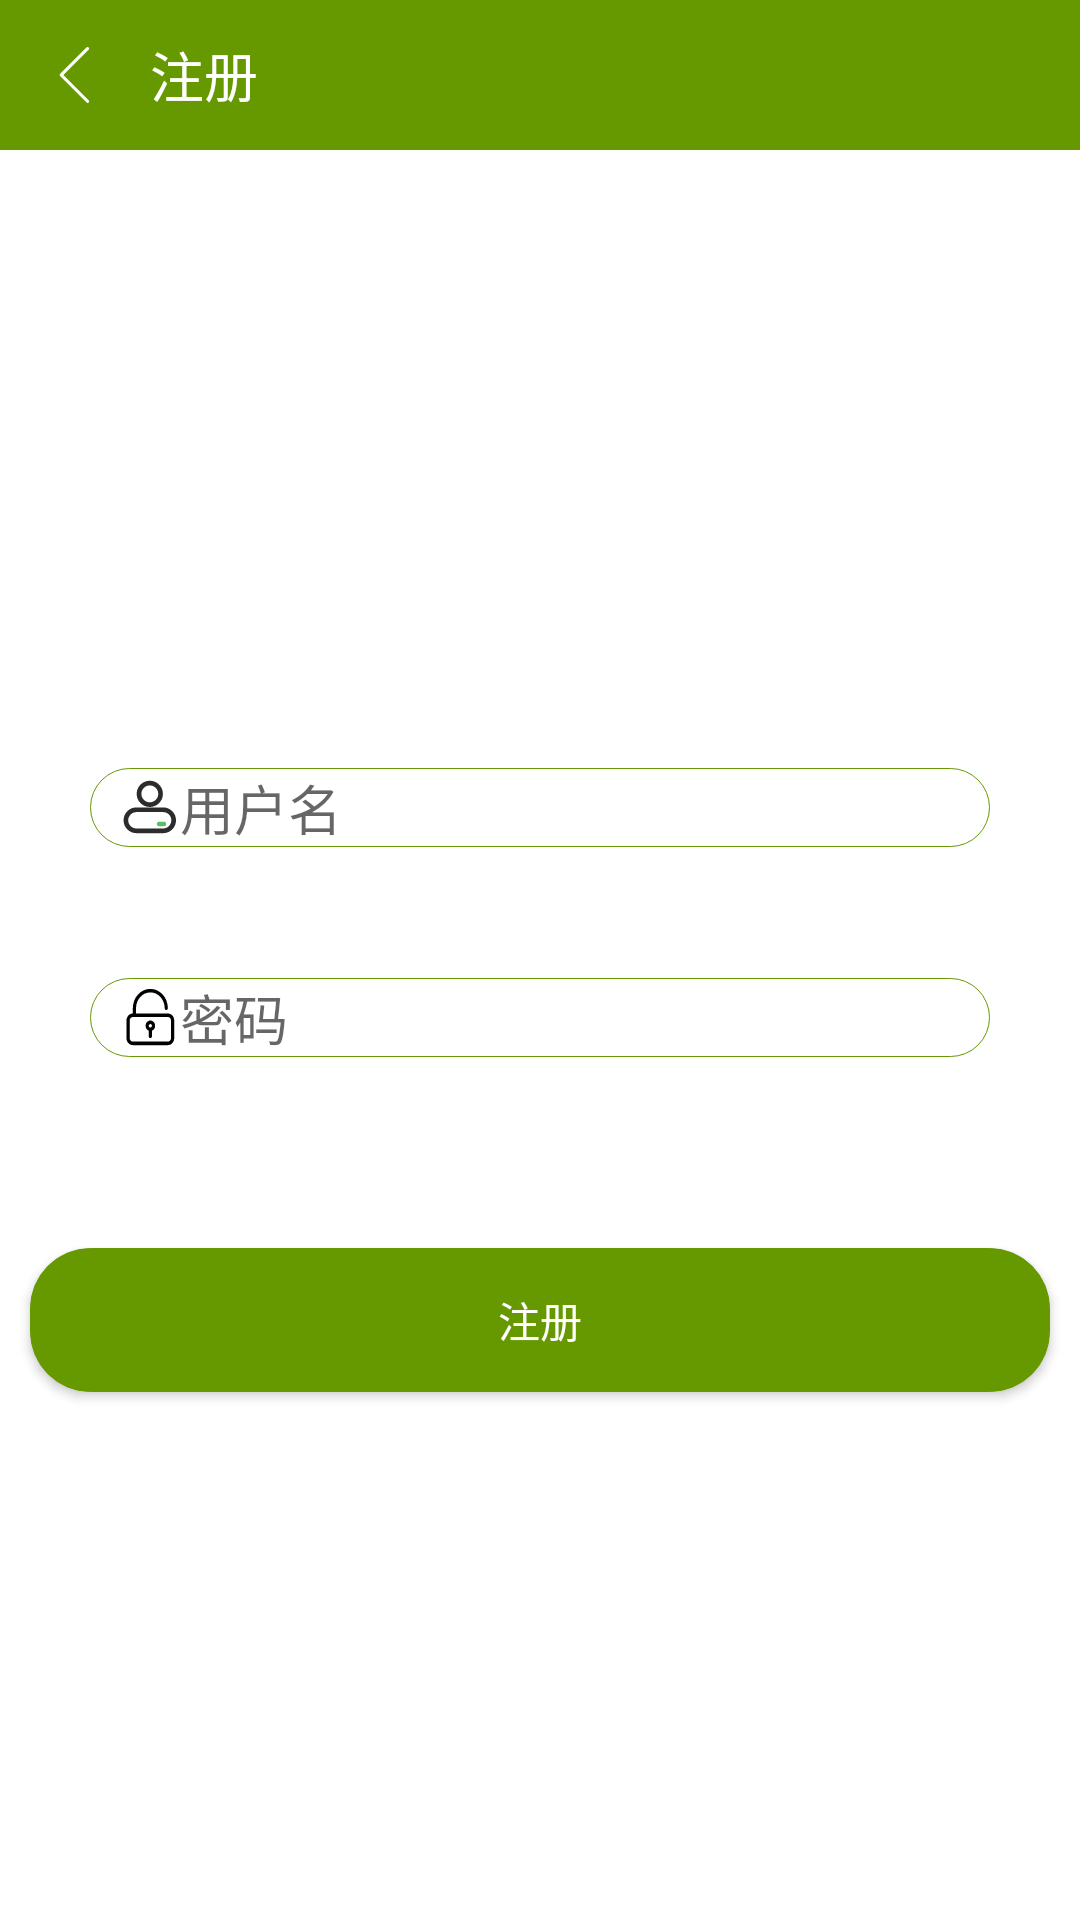

The Android layout XML behind this screen, and the referenced resources:
<!-- AndroidManifest.xml: application theme AppTheme -->
<!-- res/layout/activity_register.xml -->
<?xml version="1.0" encoding="utf-8"?>
<androidx.constraintlayout.widget.ConstraintLayout xmlns:android="http://schemas.android.com/apk/res/android"
    xmlns:app="http://schemas.android.com/apk/res-auto"
    xmlns:tools="http://schemas.android.com/tools"
    android:layout_width="match_parent"
    android:layout_height="match_parent"
    tools:context=".view.activity.Register">


    <androidx.appcompat.widget.Toolbar
        android:id="@+id/toolbar"
        android:layout_width="match_parent"
        android:layout_height="50dp"
        android:background="@color/colorPrimary"
        app:contentInsetStart="0dp"
        app:layout_constraintTop_toTopOf="parent">

        <ImageButton
            android:id="@+id/registerBack"
            android:layout_width="wrap_content"
            android:layout_height="match_parent"
            android:layout_margin="10dp"
            android:background="@android:color/transparent"
            android:padding="5dp"
            android:src="@drawable/ic_back" />

        <TextView
            android:layout_width="match_parent"
            android:layout_height="match_parent"
            android:gravity="center_vertical"
            android:text="注册"
            android:textColor="@android:color/white"
            android:textSize="18sp" />

    </androidx.appcompat.widget.Toolbar>

    <TextView
        android:id="@+id/registerTips"
        android:gravity="center"
        android:textColor="@android:color/holo_red_light"
        android:layout_width="match_parent"
        android:layout_height="wrap_content"
        app:layout_constraintBottom_toTopOf="@+id/username"
        app:layout_constraintEnd_toEndOf="parent"
        app:layout_constraintHorizontal_bias="0.498"
        app:layout_constraintStart_toStartOf="parent"
        app:layout_constraintTop_toBottomOf="@+id/toolbar"
        app:layout_constraintVertical_bias="0.919" />

    <EditText
        android:id="@+id/username"
        android:layout_width="match_parent"
        android:layout_height="wrap_content"
        android:hint="用户名"
        android:layout_marginTop="256dp"
        android:layout_marginStart="30dp"
        android:textColor="@android:color/black"
        android:lines="1"
        android:imeOptions="actionNext"
        android:layout_marginEnd="30dp"
        app:layout_constraintTop_toTopOf="parent"
        android:drawableStart="@drawable/ic_user"
        android:paddingStart="10dp"
        android:paddingEnd="10dp"
        android:background="@drawable/button_radius_shape"
        tools:layout_editor_absoluteX="16dp" />

    <EditText
        android:id="@+id/password"
        android:imeOptions="actionNext"
        android:layout_width="match_parent"
        android:background="@drawable/button_radius_shape"
        android:layout_height="wrap_content"
        android:nextFocusDown="@id/login"
        android:textColor="@android:color/black"
        android:hint="密码"
        android:lines="1"
        android:inputType="textPassword"
        android:layout_marginTop="70dp"
        android:layout_marginStart="30dp"
        android:drawableStart="@drawable/ic_password"
        android:paddingStart="10dp"
        android:paddingEnd="10dp"
        android:layout_marginEnd="30dp"
        app:layout_constraintTop_toTopOf="@id/username"
        tools:layout_editor_absoluteX="16dp" />

    <LinearLayout
        android:id="@+id/linearLayout"
        android:layout_width="match_parent"
        android:layout_height="100dp"
        android:layout_marginBottom="150dp"
        android:gravity="center"
        android:orientation="horizontal"
        app:layout_constraintBottom_toBottomOf="parent">

        <Button
            android:id="@+id/register"
            android:layout_width="0dp"
            android:layout_height="wrap_content"
            android:layout_marginStart="10dp"
            android:layout_marginEnd="10dp"
            android:layout_weight="1"
            android:background="@drawable/button_radius_shape"
            android:backgroundTint="@color/colorPrimary"
            android:text="注册"
            android:textColor="@android:color/white"
            android:transitionName="loginBtn" />

    </LinearLayout>

    <TextView
        android:id="@+id/registerText"
        android:layout_width="match_parent"
        android:layout_height="wrap_content"
        android:layout_marginBottom="70dp"
        android:gravity="center"
        android:paddingEnd="30dp"
        app:layout_constraintBottom_toBottomOf="parent"
        app:layout_constraintEnd_toEndOf="parent"
        app:layout_constraintHorizontal_bias="0.0"
        app:layout_constraintStart_toStartOf="parent"
        app:layout_constraintTop_toBottomOf="@+id/linearLayout"
        app:layout_constraintVertical_bias="0.716" />

</androidx.constraintlayout.widget.ConstraintLayout>
<!-- resources referenced by this layout -->
<resources>
  <color name="colorPrimary">#669900</color>
  <!-- drawable button_radius_shape (drawable) -->
  <?xml version="1.0" encoding="utf-8"?>
  <shape xmlns:android="http://schemas.android.com/apk/res/android">
      <corners android:radius="20dp" />
      <solid android:color="@android:color/white" />
      <stroke android:width="0.2dp" android:color="@color/colorPrimary"/>
  </shape>
  <!-- drawable ic_back (drawable) -->
  <vector android:height="20dp" android:viewportHeight="1024"
      android:viewportWidth="1024" android:width="20dp" xmlns:android="http://schemas.android.com/apk/res/android">
      <path android:fillColor="#fff" android:pathData="M258.41,492.52l450.07,-450.07c10.23,-10.34 27.1,-10.34 37.46,0 10.34,10.36 10.34,27.21 0,37.51l-432.04,432.04 432.04,432.04c10.34,10.36 10.34,27.14 0,37.51 -10.36,10.36 -27.23,10.36 -37.46,0l-450.07,-450.02c-5.39,-5.35 -7.81,-12.48 -7.61,-19.53 -0.2,-7.05 2.25,-14.14 7.61,-19.48z"/>
  </vector>
  <!-- drawable ic_user (drawable) -->
  <vector xmlns:android="http://schemas.android.com/apk/res/android"
      android:width="20sp"
      android:height="20sp"
      android:viewportWidth="1024"
      android:viewportHeight="1024">
    <path
        android:pathData="M508.5,511.8c123.7,0 224,-100.3 224,-224s-100.3,-224 -224,-224 -224,100.3 -224,224 100.3,224 224,224zM406.7,186c27.2,-27.2 63.3,-42.2 101.8,-42.2s74.6,15 101.8,42.2c27.2,27.2 42.2,63.3 42.2,101.8s-15,74.6 -42.2,101.8c-27.2,27.2 -63.3,42.2 -101.8,42.2s-74.6,-15 -101.8,-42.2c-27.2,-27.2 -42.2,-63.3 -42.2,-101.8 0.1,-38.4 15,-74.6 42.2,-101.8zM736.5,518.8h-456c-121,0 -220,99 -220,220s99,220 220,220h456c121,0 220,-99 220,-220s-99,-220 -220,-220zM835.3,837.6c-26.6,26.6 -61.7,41.2 -98.8,41.2h-456c-37.2,0 -72.2,-14.6 -98.8,-41.2 -26.6,-26.6 -41.2,-61.7 -41.2,-98.8 0,-37.2 14.6,-72.2 41.2,-98.8 26.6,-26.6 61.7,-41.2 98.8,-41.2h456c37.2,0 72.2,14.6 98.8,41.2 26.6,26.6 41.2,61.7 41.2,98.8 0,37.1 -14.6,72.2 -41.2,98.8z"
        android:fillColor="#2C2C2C"/>
    <path
        android:pathData="M748.5,762.6h-80c-22,0 -40,18 -40,40s18,40 40,40h80c22,0 40,-18 40,-40s-18,-40 -40,-40z"
        android:fillColor="#5ABE64"/>
  </vector>
  <style name="AppTheme" parent="Theme.AppCompat.Light.NoActionBar">
          
          <item name="android:windowContentTransitions">true</item>
          <item name="android:windowActivityTransitions">true</item>
          <item name="android:windowBackground">@color/backGroundColor</item>
          <item name="colorPrimaryDark">@color/colorPrimaryDark</item>
          <item name="colorAccent">@color/colorPrimary</item>
          <item name="backgroundColor">@android:color/white</item>
          <item name="editTextColor">@android:color/black</item>
          <item name="boxBackgroundColor">#fff</item>
          <item name="android:textColorPrimary">@android:color/black</item>
          <item name="android:textColorSecondary">@android:color/white</item>
          <item name="android:fillColor">#DCDCDC</item>
          <item name="itemFillColor">#fff</item>
          <item name="colorControlNormal">#a000</item>
          <item name="popupMenuStyle">@style/popupMenuStyle</item>
      </style>
  <color name="backGroundColor">#fff</color>
  <color name="colorPrimaryDark">@android:color/white</color>
  <style name="popupMenuStyle" parent="TextAppearance.AppCompat.Light.Widget.PopupMenu.Small">
          <item name="colorOnBackground">#aaa</item>
      </style>
</resources>
